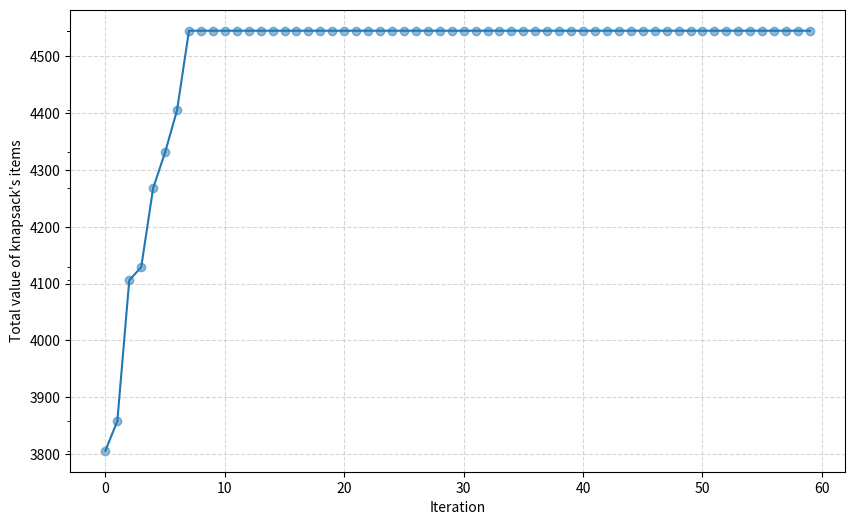

Python code for this plot:
import random
import copy
import matplotlib.pyplot as plt 

class GeneticAlgorithm:
    def __init__(self, data, **kargs):
        self.data = data
        self.POPULATION_SIZE           = kargs.get("population_size", 50)
        self.MAX_WEIGHT                = kargs.get("max_weight", 12210)
        self.MAX_VOLUME                = kargs.get("max_volume", 12)
        self.MAX_GENERATIONS           = kargs.get("max_generations", 50)
        self.NUMBER_OF_ELITES          = kargs.get("elites", 5)
        self.TOURNAMENT_SELECTION_SIZE = 5
        self.CROSSING_RATE             = 0.8
        self.MUTATION_RATE             = 0.2
        self.population                = self._genPopulation()
        self.evolutionGraph            = []
    
    def fittest(self):
        return self.population[0]

    def _nbItemsInChromosome(self, chromosome):
        return [i for i in chromosome if i == 1].__len__()
    
    def printFittest(self):
        fittestOne = self.fittest()
        nb_items = self._nbItemsInChromosome(fittestOne)
        print("\nselected {} items with total value equals to {}".format(nb_items, self._fitness(fittestOne)))

        for (i,(selected, item)) in enumerate(zip(self.fittest(), self.data)):
            if selected:
                print("\titem index{}: weight={} volume={} price={} name={}".format(i, item[0], item[1], item[2], item[3]))

    def printEvolutionGraph(self):
        _, ax = plt.subplots(figsize=(10, 6))
        xAxis = [iteration for (iteration, _) in self.evolutionGraph]
        yAxis = [self._fitness(chromosome) for (_, chromosome) in self.evolutionGraph]
        #markerSize = [self._nbItemsInChromosome(c)**2 for (_, c) in self.evolutionGraph]
        
        ax.scatter(x = xAxis, y = yAxis, alpha=0.5)
        # print number of item for each solution (point)
        #for (i, chromosome) in self.evolutionGraph:
        #    plt.text(i, self._fitness(chromosome), self._nbItemsInChromosome(chromosome), horizontalalignment='center', verticalalignment='center', fontdict={'color':'white', 'size': 7})

        plt.xlabel("Iteration")
        plt.ylabel("Total value of knapsack's items")
        ax.set_yticks(yAxis, minor=True)
        plt.grid(linestyle='--', alpha=0.5)
        plt.plot(xAxis, yAxis)
        plt.show()

    def _genChromosome(self):
        return [random.randint(0,1) for _ in self.data]

    def _genPopulation(self):
        population = [self._genChromosome() for _ in range(self.POPULATION_SIZE)]
        population.sort(key=lambda x: self._fitness(x), reverse=True)

        return population
    
    def _fitness(self, chromosome):
        weight, volume, price = 0, 0, 0
        for (selected, item) in zip(chromosome, self.data):
            if selected:
                weight += item[0]
                volume += item[1]
                price += item[2]
        if weight > self.MAX_WEIGHT or volume > self.MAX_VOLUME:
            price = 0
        return price
    
    def select_tournament(self, population):
        tournament_pop = []
        i = 0
        while i < self.TOURNAMENT_SELECTION_SIZE :
            tournament_pop.append(population[random.randrange(0,self.POPULATION_SIZE)])
            i += 1
        tournament_pop.sort(key=lambda x: self._fitness(x), reverse=True)
        
        # lists are mutable objects, we use [:] to return a copy
        return tournament_pop[0][:]

    def crossover_chromosomes(self, parent1, parent2):
        if random.random() < self.CROSSING_RATE: 
            child1 = self._genChromosome()
            child2 = self._genChromosome()

            '''One Point Cross Over'''
            index = random.randrange(1, child1.__len__())
            child1 = parent1[:index] + parent2[index:]
            child2 = parent2[:index] + parent1[index:]

            print("\nMaking a cross")
            print("Parent1: ",parent1)
            print("Parent2: ",parent2)
            print("Child1 : ", child1)
            print("Child1 : ", child2)

            return child1, child2
        else:
            return parent1, parent2

    def mutate_chromosome(self, chromosome):
        if random.random() < self.MUTATION_RATE:
            print("\nMaking a mutation")
            print("From: ",chromosome)

            random_bit_position = random.randrange(0,chromosome.__len__())
            if chromosome[random_bit_position] == 0:
                chromosome[random_bit_position] = 1
            else:
                chromosome[random_bit_position] = 0

            print("To:   ",chromosome)
        
        return chromosome
            
    def run(self):
        i = 0
        while i < self.MAX_GENERATIONS :
            # lists are mutable objects, we use [:] to return a copy
            self.evolutionGraph.append((i, self.population[0][:]))
            
            i += 1
            new_population = []
            '''Keep The Fittest Chromosomes'''
            for elite in range(self.NUMBER_OF_ELITES):
                # lists are mutable objects, we use [:] to return a copy
                new_population.append(self.population[elite][:])
            

            print("\nCrossover and Mutation Trace:")
            while new_population.__len__() < self.POPULATION_SIZE:
                parent1 = self.select_tournament(self.population)
                parent2 = self.select_tournament(self.population)


                child1, child2 = self.crossover_chromosomes(parent1, parent2)


                self.mutate_chromosome(child1)
                self.mutate_chromosome(child2)


                new_population.append(child1)

                # make sure to not depass the population size if we keep the elite
                if new_population.__len__() < self.POPULATION_SIZE:
                    new_population.append(child2)

            new_population.sort(key=lambda x: self._fitness(x), reverse=True)
            self.population = new_population

if __name__ == "__main__":
    # setup data (weight, volume, price, name)
    data = [(821, 0.8, 118, 'A'), (1144, 1, 322, 'B'), (634, 0.7, 166, 'C'), (701, 0.9, 195, 'D'),(53, 0.7, 30, 'TTSS'),(88, 0.1, 5, 'TSAST'),
            (291, 0.9, 100, 'E'), (1702, 0.8, 142, 'F'), (1633, 0.7, 100, 'G'), (1086, 0.6, 145, 'H'),(10, 0.2, 10, '88DTT'), (5, 0.1, 2, 'TT85'),
            (124, 0.6, 100, 'J'), (718, 0.9, 208, 'K'), (976, 0.6, 100, 'L'), (1438, 0.7, 312, 'M'),(1993, 0.25, 338, 'ZDQDSTT'),
            (910, 1, 198, 'W'), (148, 0.7, 171, 'S'), (1636, 0.9, 117, 'V'), (237, 0.6, 100, 'N'),(3, 0.7, 30, 'DSDTT'), (83, 0.7, 12, 'TT'),
            (771, 0.9, 329, 'Z'), (604, 0.6, 391, 'P'), (1078, 0.6, 100, 'QA'), (640, 0.8, 120, 'O'),
            (1510, 1, 188, 'RE'), (741, 0.6, 271, 'JSU'), (1358, 0.9, 334, 'GT'), (1682, 0.7, 153, 'FA'),
            (993, 0.7, 130, 'TT'),(93, 0.4, 1130, 'TDST'),(93, 0.9, 96, 'TTD'),(1993, 0.7, 130, 'RZD'), (99, 0.7, 100, 'MA'), (1068, 0.8, 154, 'SA'), (1669, 1, 289, 'KI')]

    ga = GeneticAlgorithm(data, max_weight=12210, max_volume=12, max_generations=60, population_size=200, elites=1) 

    ga.run()     # run the GA
    print(ga.printFittest()) 
    ga.printEvolutionGraph()
